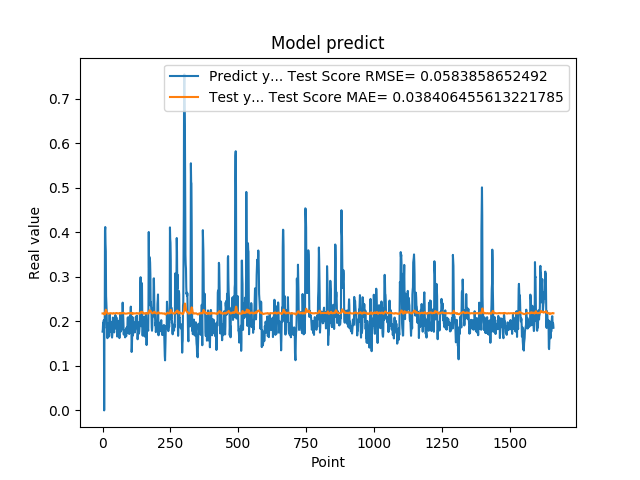

The file beside this chart, header and first rows:
1.769561022520000082e-01, 2.177246639232000291e-01
1.810430586339999981e-01, 2.176720954645320893e-01
1.955727785830000398e-01, 2.177766309546083079e-01
1.954265981910000005e-01, 2.178598735774689155e-01
2.004670947789999880e-01, 2.180979854284655628e-01
2.029463946819999587e-01, 2.183398861273927738e-01
0.000000000000000000e+00, 2.184377104607262698e-01
1.862521618600000151e-01, 2.158250655712820598e-01
1.862153261900000301e-01, 2.156911311953014776e-01
4.038094580169999670e-01, 2.156769317112617323e-01
4.118085205549999461e-01, 2.208563654006987509e-01
3.743042349819999948e-01, 2.238976459199203406e-01
3.571429848669999685e-01, 2.262316800143265305e-01
2.572054266930000055e-01, 2.255760324115776982e-01
2.409307956699999753e-01, 2.234761717724031982e-01
2.253161966800000249e-01, 2.216900568769299695e-01
1.935185044999999937e-01, 2.200284293292317506e-01
1.787700653079999924e-01, 2.191920822294306792e-01
1.622045934200000150e-01, 2.183842597609451097e-01
1.761920750140000269e-01, 2.175837915330964267e-01
1.883655935530000325e-01, 2.173760522379950544e-01
1.861467957499999548e-01, 2.175216585328629826e-01
1.954913884399999968e-01, 2.178203772549142936e-01
1.954011768099999935e-01, 2.180638386048586452e-01
1.660518944260000185e-01, 2.181584214575263969e-01
1.907722949980000249e-01, 2.178769471909308697e-01
2.156041562559999625e-01, 2.178222291626452922e-01
1.898660957809999716e-01, 2.181239782963929341e-01
1.770474612709999895e-01, 2.184045235361266879e-01
2.001174986360000074e-01, 2.181953202810030801e-01
1.948629021640000125e-01, 2.180246311696784900e-01
1.922753006219999894e-01, 2.181016752854190721e-01
1.779100298880000042e-01, 2.182775956596700317e-01
1.810636967419999854e-01, 2.179872319737031494e-01
1.680064052340000114e-01, 2.178098250247339496e-01
1.635809391740000174e-01, 2.175028882428797772e-01
1.706920862200000111e-01, 2.173111577982195508e-01
1.916799396280000345e-01, 2.171908781538048894e-01
2.085516005749999957e-01, 2.175106289621250300e-01
2.058236002919999752e-01, 2.180975161407824048e-01
1.828240007160000513e-01, 2.185372728871500803e-01
1.857409924269999846e-01, 2.183970733958982280e-01
1.775099337099999841e-01, 2.181009528740449066e-01
1.752161234619999952e-01, 2.177505664859752943e-01
1.971126049759999999e-01, 2.176473471516807423e-01
1.845117062330000057e-01, 2.178108258329744251e-01
1.984785944219999987e-01, 2.179013265163578239e-01
2.143009155989999692e-01, 2.181884360188546534e-01
1.841159015890000139e-01, 2.184316476894530012e-01
2.104043960570000094e-01, 2.184036561454035796e-01
2.032361328599999739e-01, 2.185520462263579045e-01
2.088565975429999833e-01, 2.184350048564844549e-01
1.960448026660000231e-01, 2.187356870582954360e-01
1.900728046889999523e-01, 2.185501637262402819e-01
1.658952832220000062e-01, 2.183695762161886877e-01
1.872539073229999851e-01, 2.178117078212050417e-01
1.852532625200000171e-01, 2.177086608062063500e-01
1.799222826959999966e-01, 2.176693783702769169e-01
2.012764066460000223e-01, 2.178300391268997160e-01
1.978618204589999985e-01, 2.180220274078214782e-01
1.950792670250000027e-01, 2.181919681754938278e-01
... 1,599 more rows
